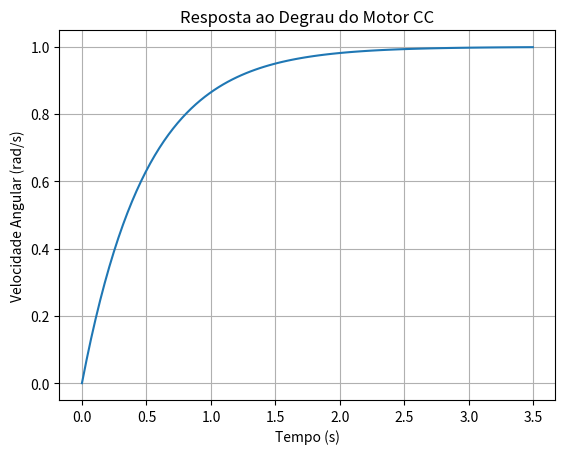

The script that saved this image:
import matplotlib.pyplot as plt
import numpy as np
from scipy import signal as sg

def ExampleRLC(R,L,C):
    '''
    Examplo de um sistema no espaco de estados
    de um circuito RLC em serie.

    Parâmetros:
    R : resistência (Ohms)
    L : indutância (mHenrys)
    C : capacitância (uFarads)
    '''

    A = np.array([[-R/L, -1/(L*C)],
                   [1, 0]])
    B = np.array([[1/L],
                   [0]])
    C = np.array([[0, 1]])
    D = np.array([[0]])

    num, den = sg.ss2tf(A, B, C, D)
    print("Função de Transferência:")
    print("Numerador:", num)
    print("Denominador:", den)

    polos = np.roots(den)
    print("Polos de G(s):", polos)

    sys = sg.StateSpace(A, B, C, D)
    t, y = sg.step(sys)

    plt.plot(t, y)
    plt.title("Resposta ao Degrau do Circuito RLC")
    plt.xlabel("Tempo (s)")
    plt.ylabel("Saída")
    plt.grid()
    plt.show()

def ExampleMOTORCC(Params):
    '''
    Exemplo de um sistema no espaço de estados
    de um motor de corrente contínua.

    Parâmetros do motor:

    Ra : resistência do armadura (Ohms)
    La : indutância do armadura (Henrys)
    J  : momento de inércia (kg.m^2)
    b  : coeficiente de atrito viscoso (N.m.s)
    Kt : constante de torque (N.m/A)
    Ke : constante de força contra-eletromotriz (V.s/rad)

    Nota: Params é uma lista ou array com os parâmetros na ordem acima.
    '''

    Ra = Params[0]      # resistência do armadura (Ohms)
    La = Params[1]      # indutância do armadura (Henrys)
    J = Params[2]       # momento de inércia (kg.m^2)
    b = Params[3]       # coeficiente de atrito viscoso (N.m.s)
    Kt = Params[4]      # constante de torque (N.m/A)
    Ke = Params[5]      # constante de força contra-eletromotriz (V.s/rad)

    A = np.array([[-Ra/La, -Ke/La],
                   [Kt/J, -b/J]])
    B = np.array([[1/La],
                   [0]])
    C = np.array([[1, 0]])
    D = np.array([[0]])

    print("A:\n", A)
    print("B:\n", B)
    print("C:\n", C)
    print("D:\n", D)
    print()

    num, den = sg.ss2tf(A, B, C, D)
    print("Função de Transferência do Motor CC:")
    print("Numerador:", num)
    print("Denominador:", den)

    polos = np.roots(den)
    print("Polos de G(s):", polos)

    sys = sg.StateSpace(A, B, C, D)
    t, y = sg.step(sys)

    plt.plot(t, y)
    plt.title("Resposta ao Degrau do Motor CC")
    plt.xlabel("Tempo (s)")
    plt.ylabel("Velocidade Angular (rad/s)")
    plt.grid()
    plt.show() 

if __name__ == "__main__":
    # ExampleRLC(100, 1e-1, 1e-6)

    Params = [1, 0.5, 0.01, 0.1, 0.01, 0.01]
    ExampleMOTORCC(Params)
